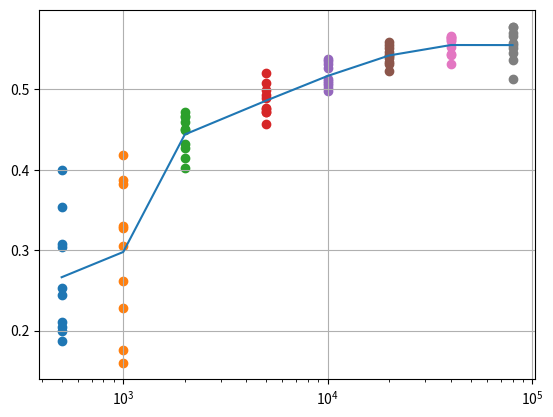

Generate this figure with matplotlib:
import matplotlib.pyplot as plt

def mean(listt):
    return sum(listt)/len(listt)

y_500 = [0.35353547163948507, 0.19955343102112322, 0.21011794548047388, 0.25318436473762, 0.3037434276786997,
         0.3078549919937985, 0.3999726428756352, 0.1870566685401018, 0.20419524368221315, 0.24438718036014462]
y_1000 = [0.38260013328372766, 0.32971098433024726, 0.3276775883861321, 0.22841956848778708, 0.2616836793806777,
          0.3870941473561215, 0.3056517082118596, 0.17623782667755775, 0.16019681123494886, 0.41836835778447595]
y_2000 = [0.45979320473088436, 0.4019949991551333, 0.4502815543155593, 0.42685442868386153, 0.4669915819135556,
          0.4660723441469913, 0.44898263400932514, 0.41456178141378325, 0.43192632589272406, 0.47173924794199296]
y_5000 = [0.4712922792730374, 0.47742691106901924, 0.4712929502043275, 0.4890704179452163, 0.49250184026132565,
          0.5074881264220231, 0.4760369281593476, 0.5199285399292479, 0.45687088380334034, 0.4988591417886934]
y_10000 = [0.5380508718024763, 0.49798443836033673, 0.5019466340175744, 0.5127630225520273, 0.5105068141345019,
           0.5053456515847555, 0.5320119504947848, 0.5351983765787862, 0.5260948538596327, 0.5081249908061813]
y_20000 = [0.5517300385849584, 0.5424776657419893, 0.53115351473633, 0.5551059990089562, 0.5395848773003047,
           0.5411617800846433, 0.558564367495473, 0.5341868510629487, 0.5226493726056872, 0.546237316101385]
y_40000 = [0.5633887279589569, 0.5436329411678141, 0.5641161825655809, 0.5425901744107775, 0.5612129618361767,
           0.5668953042611605, 0.5600802555370857, 0.532091015948809, 0.5529487655293931, 0.5651670687042826]
y_80000 = [0.577115275201319, 0.5580366157646444, 0.5451847482589726, 0.551930081800066, 0.5551645373836926,
           0.5658177470524647, 0.5704881296530321, 0.578144703109826, 0.5124242111185847, 0.5369680900199112]


x_500 = [500, ] * len(y_500)
x_1000 = [1000, ] * len(y_1000)
x_2000 = [2000, ] * len(y_2000)
x_5000 = [5000, ] * len(y_5000)
x_10000 = [10000, ] * len(y_10000)
x_20000 = [20000, ] * len(y_20000)
x_40000 = [40000, ] * len(y_40000)
x_80000 = [80000, ] * len(y_80000)

xx = [x_500, x_1000, x_2000, x_5000, x_10000, x_20000, x_40000, x_80000]
yy = [y_500, y_1000, y_2000, y_5000, y_10000, y_20000, y_40000, y_80000]
x_o = [500, 1000, 2000, 5000, 10000, 20000, 40000, 80000]
for x, y in zip(xx, yy):
    plt.scatter(x, y)
plt.plot(x_o, [mean(x) for x in yy])

# plt.scatter(x_al_2000, y_al_2000, marker='+', c='y', s=150)
# plt.scatter(x_al_3000, y_al_3000, marker='+', c='y', s=150)
# plt.scatter(x_al_6000, y_al_6000, marker='+', c='y', s=150)
# plt.scatter(x_al_2000_2, y_al_2000_2, marker='*', c='y', s=150)

plt.xscale('log')
plt.grid(True)
plt.show()
